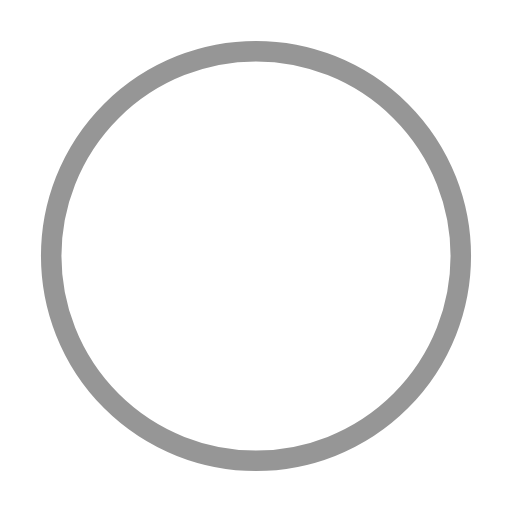
t = 0.00 s
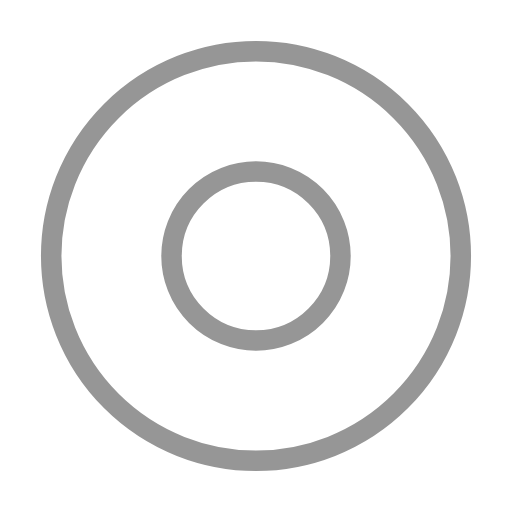
t = 0.50 s
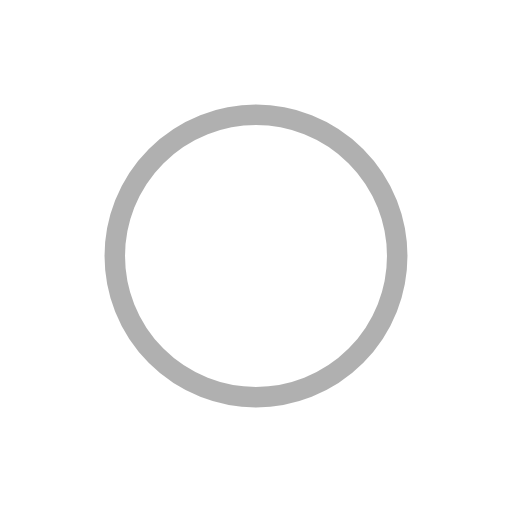
t = 1.00 s
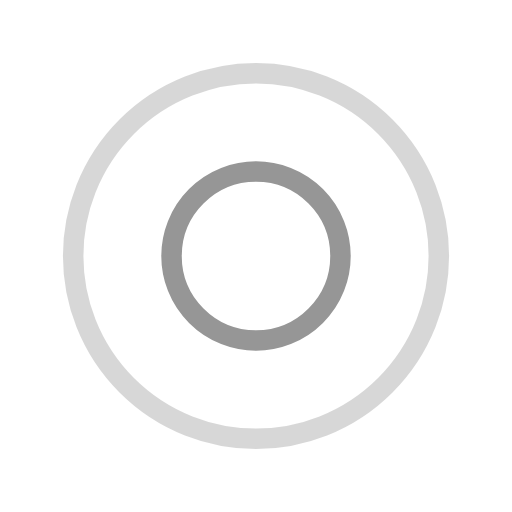
t = 1.50 s
t = 2.00 s: frame unchanged from t = 1.00 s, image omitted
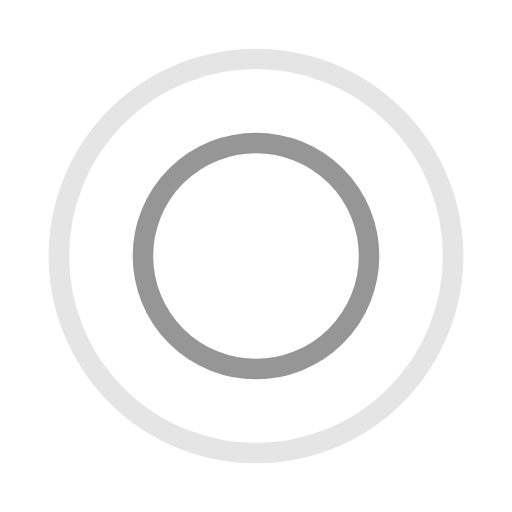
t = 2.67 s

The animated SVG that drew these frames (rendered in a browser with its animation timeline set to each time). Animation: 4 SMIL elements (animate=4); one cycle of 3.00 s, repeats indefinitely.

<?xml version="1.0" encoding="utf-8"?><svg width='64px' height='64px' xmlns="http://www.w3.org/2000/svg" viewBox="0 0 100 100" preserveAspectRatio="xMidYMid" class="uil-ripple"><rect x="0" y="0" width="100" height="100" fill="none" class="bk"></rect><g> <animate attributeName="opacity" dur="2s" repeatCount="indefinite" begin="0s" keyTimes="0;0.33;1" values="1;1;0"></animate><circle cx="50" cy="50" r="40" stroke="#969696" fill="none" stroke-width="4" stroke-linecap="round"><animate attributeName="r" dur="2s" repeatCount="indefinite" begin="0s" keyTimes="0;0.33;1" values="0;22;44"></animate></circle></g><g><animate attributeName="opacity" dur="2s" repeatCount="indefinite" begin="1s" keyTimes="0;0.33;1" values="1;1;0"></animate><circle cx="50" cy="50" r="40" stroke="#969696" fill="none" stroke-width="4" stroke-linecap="round"><animate attributeName="r" dur="2s" repeatCount="indefinite" begin="1s" keyTimes="0;0.33;1" values="0;22;44"></animate></circle></g></svg>
